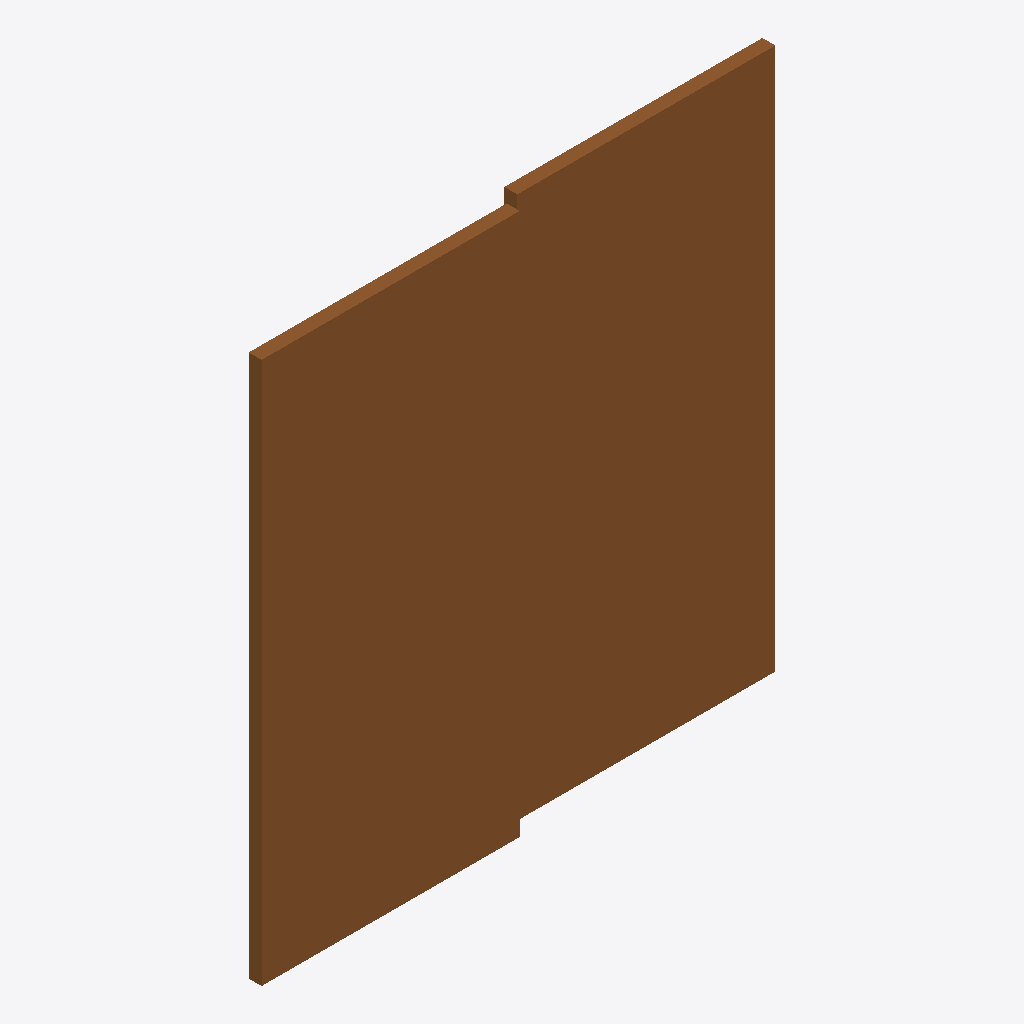
Isometric view of an IFC building model (IFC-SPF (STEP), schema IFC4, length unit metre), seen from the south-west, elements coloured by IFC class: 1 door (brown).
Extent 2.0 m × 0.1 m × 2.1 m (x, y, z). Elements (1): 1 IfcDoor.

HEADER;
FILE_DESCRIPTION(('ViewDefinition[DesignTransferView]'),'2;1');
FILE_NAME('/dev/null','2026-07-15T21:05:14+05:30',(''),(''),'IfcOpenShell 0.8.4.post1','IfcOpenShell 0.8.4.post1','Nobody');
FILE_SCHEMA(('IFC4'));
ENDSEC;
DATA;
#1=IFCPROJECT('35Q_jWXLz5KeCF4QjKQTcQ',$,'Automatic Sliding Door Project',$,$,$,$,(#16),#5);
#6=IFCSITE('3AjRt1PZbEBQB7N0_bUWCI',$,'Site',$,$,$,$,$,$,$,$,$,$,$);
#7=IFCBUILDING('1lnprBaLb2XB4AVoAycgga',$,'Building',$,$,$,$,$,$,$,$,$);
#8=IFCBUILDINGSTOREY('0xX$BfphP8hhZHhUuEDG80',$,'Ground Floor',$,$,$,$,$,$,$);
#18=IFCDOOR('3yHCS_sPHA9vBecXJnI7T7',$,'Automatic Sliding Door',$,$,#51,#45,$,2.1,2.0,$,$,$);
ENDSEC;
